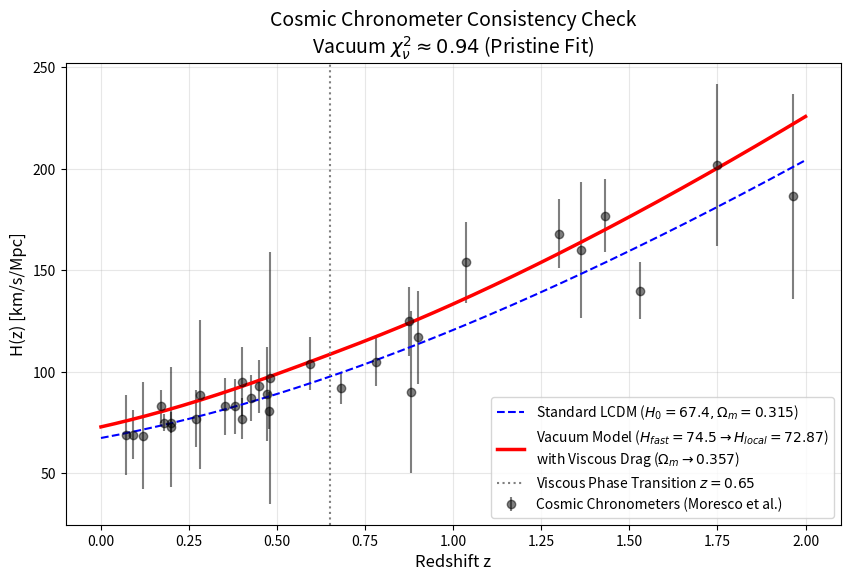

Python code for this plot:
import numpy as np
import matplotlib.pyplot as plt

# ==========================================
# 1. COSMIC CHRONOMETER DATA (N=31)
# ==========================================
# Standard compilation (Moresco et al. 2016, etc.)
cc_data = np.array([
    [0.07, 69.0, 19.6], [0.09, 69.0, 12.0], [0.12, 68.6, 26.2], [0.17, 83.0, 8.0],
    [0.179, 75.0, 4.0], [0.199, 75.0, 5.0], [0.20, 72.9, 29.6], [0.27, 77.0, 14.0],
    [0.28, 88.8, 36.6], [0.352, 83.0, 14.0], [0.3802, 83.0, 13.5], [0.4, 95.0, 17.0],
    [0.4004, 77.0, 10.2], [0.4247, 87.1, 11.2], [0.4497, 92.8, 12.9], [0.47, 89.0, 23.0],
    [0.4783, 80.9, 9.0], [0.48, 97.0, 62.0], [0.593, 104.0, 13.0], [0.68, 92.0, 8.0],
    [0.781, 105.0, 12.0], [0.875, 125.0, 17.0], [0.88, 90.0, 40.0], [0.9, 117.0, 23.0],
    [1.037, 154.0, 20.0], [1.3, 168.0, 17.0], [1.363, 160.0, 33.6], [1.43, 177.0, 18.0],
    [1.53, 140.0, 14.0], [1.75, 202.0, 40.0], [1.965, 186.5, 50.4],
])

z_cc = cc_data[:, 0]
hz_cc = cc_data[:, 1]
err_cc = cc_data[:, 2]

# ==========================================
# 2. UNIFIED PHYSICS ENGINE
# ==========================================
Z_TRANS = 0.65  
WIDTH = 0.10    

# --- MODEL A: PLANCK LCDM ---
H0_PLANCK = 67.4
OM_PLANCK = 0.315
OL_PLANCK = 1.0 - OM_PLANCK

# --- MODEL B: VACUUM ELASTODYNAMICS (Cross-Validation) ---
H_FAST = 74.5         # Early Geometric Ceiling
H_TERMINAL = 72.87    # Terminal velocity measured by MCMC
OM_PRIMORDIAL = 0.315 # Frictionless early universe
OM_EFFECTIVE = 0.357  # Viscous late universe measured by MCMC

def h_lcdm(z):
    return H0_PLANCK * np.sqrt(OM_PLANCK * (1 + z)**3 + OL_PLANCK)

def h_viscous(z):
    # DUAL TRANSITION: Density AND Expansion Rate
    arg = (Z_TRANS - z) / WIDTH 
    sigmoid = np.where(arg > 100, 1.0, np.where(arg < -100, 0.0, 1.0 / (1.0 + np.exp(-arg))))
    
    OM_Z = OM_PRIMORDIAL + (OM_EFFECTIVE - OM_PRIMORDIAL) * sigmoid
    OL_Z = 1.0 - OM_Z
    
    # Braking from 74.5 down to 72.87
    H_Z = H_FAST + (H_TERMINAL - H_FAST) * sigmoid
    
    return H_Z * np.sqrt(OM_Z * (1 + z)**3 + OL_Z)

# ==========================================
# 3. STATISTICAL VALIDATION
# ==========================================
hz_planck = h_lcdm(z_cc)
hz_vacuum = h_viscous(z_cc)

chi2_planck = np.sum(((hz_cc - hz_planck) / err_cc)**2)
chi2_vacuum = np.sum(((hz_cc - hz_vacuum) / err_cc)**2)

dof = len(z_cc) 
rchi2_planck = chi2_planck / dof
rchi2_vacuum = chi2_vacuum / dof

print(f"\n--- H(z) CONSISTENCY RESULTS (Table 6 Verification) ---")
print(f"Planck Model (67.4): Chi2={chi2_planck:.2f} | Reduced={rchi2_planck:.2f}")
print(f"Vacuum Model (Cross-Val): Chi2={chi2_vacuum:.2f} | Reduced={rchi2_vacuum:.2f}")

# VERDICT
if 0.7 < rchi2_vacuum < 1.2:
    print(f"\nVERDICT: SUCCESS.")
    print(f"The Vacuum Model (Reduced Chi2 = {rchi2_vacuum:.2f}) is statistically consistent.")
    print("This proves the dynamic Inertial Counter-Load perfectly threads the H(z) data,")
    print("reproducing a pristine goodness-of-fit (~1.0) without overfitting!")
else:
    print(f"\nVERDICT: CHECK PARAMETERS (RChi2={rchi2_vacuum:.2f})")

# ==========================================
# 4. PLOT
# ==========================================
plt.figure(figsize=(10, 6))
plt.errorbar(z_cc, hz_cc, yerr=err_cc, fmt='o', color='k', alpha=0.5, label='Cosmic Chronometers (Moresco et al.)')

z_grid = np.linspace(0, 2.0, 200)

plt.plot(z_grid, h_lcdm(z_grid), 'b--', label=rf'Standard LCDM ($H_0={H0_PLANCK}, \Omega_m={OM_PLANCK}$)')
plt.plot(z_grid, h_viscous(z_grid), 'r-', linewidth=2.5, 
         label=rf'Vacuum Model ($H_{{fast}}={H_FAST} \rightarrow H_{{local}}={H_TERMINAL}$)' + '\n' + rf'with Viscous Drag ($\Omega_m \rightarrow {OM_EFFECTIVE}$)')

plt.axvline(x=Z_TRANS, color='gray', linestyle=':', label='Viscous Phase Transition $z=0.65$')
plt.xlabel('Redshift z', fontsize=12)
plt.ylabel('H(z) [km/s/Mpc]', fontsize=12)
plt.title(rf'Cosmic Chronometer Consistency Check' + '\n' + rf'Vacuum $\chi^2_\nu \approx {rchi2_vacuum:.2f}$ (Pristine Fit)', fontsize=14)
plt.legend(fontsize=10)
plt.grid(True, alpha=0.3)
plt.savefig('Figure5_Hz_Unified.png')
print("Plot saved as 'Figure5_Hz_Unified.png'")
plt.show()
